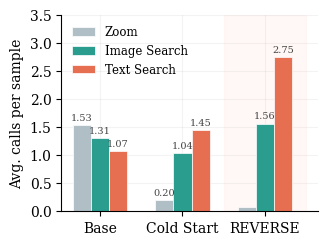

Source code (Python): (Note: this script raises an exception after producing the figure.)
#!/usr/bin/env python3
"""Generate fig_tool_dist.png — grouped bar chart of tool usage across training stages.
Publication style following academic-plotting skill guidelines (NeurIPS, single column).
"""
import matplotlib.pyplot as plt
import numpy as np
import os

# --- Publication defaults ---
plt.rcParams.update({
    "font.family": "serif",
    "font.serif": ["Times New Roman", "DejaVu Serif"],
    "font.size": 10,
    "axes.titlesize": 11,
    "axes.titleweight": "bold",
    "axes.labelsize": 10,
    "legend.fontsize": 8.5,
    "legend.frameon": False,
    "figure.dpi": 300,
    "savefig.dpi": 300,
    "savefig.bbox": "tight",
    "axes.spines.top": False,
    "axes.spines.right": False,
    "axes.grid": True,
    "grid.alpha": 0.15,
    "grid.linestyle": "-",
    "axes.axisbelow": True,
})

# --- Ocean Dusk palette (colorblind-safe) ---
# Zoom: slate gray (recedes), ImgSearch: teal, TxtSearch: coral (our contribution emphasis)
COLOR_ZOOM   = "#B0BEC5"   # cool gray — less important tool
COLOR_IMG    = "#2A9D8F"   # teal
COLOR_TXT    = "#E76F51"   # coral — most prominent in REVERSE

# Data
stages = ["Base", "Cold Start", "REVERSE"]
zoom = np.array([1.53, 0.20, 0.07])
img  = np.array([1.31, 1.04, 1.56])
txt  = np.array([1.07, 1.45, 2.75])

x = np.arange(len(stages))
width = 0.22

fig, ax = plt.subplots(figsize=(3.25, 2.5))

bars1 = ax.bar(x - width, zoom, width, label='Zoom',         color=COLOR_ZOOM, edgecolor='white', linewidth=0.5)
bars2 = ax.bar(x,          img,  width, label='Image Search', color=COLOR_IMG,  edgecolor='white', linewidth=0.5)
bars3 = ax.bar(x + width,  txt,  width, label='Text Search',  color=COLOR_TXT,  edgecolor='white', linewidth=0.5)

# Value labels
for bars in [bars1, bars2, bars3]:
    for bar in bars:
        h = bar.get_height()
        if h > 0.08:
            ax.text(bar.get_x() + bar.get_width()/2, h + 0.05,
                    f'{h:.2f}', ha='center', va='bottom', fontsize=7, color='#444')

ax.set_ylabel('Avg. calls per sample')
ax.set_xticks(x)
ax.set_xticklabels(stages)
ax.set_ylim(0, 3.5)
ax.legend(loc='upper left', ncol=1)

# Highlight REVERSE column with subtle background
ax.axvspan(1.5, 2.5, color='#FFF3EE', alpha=0.5, zorder=0)

plt.tight_layout()
out = '/mnt/sh/mmvision/home/jonahli/projects/tusou/overleaf/Figure/fig_tool_dist.png'
os.makedirs(os.path.dirname(out), exist_ok=True)
plt.savefig(out, dpi=300)
# Also save PDF for LaTeX
plt.savefig(out.replace('.png', '.pdf'))
print(f'Saved: {out}')
